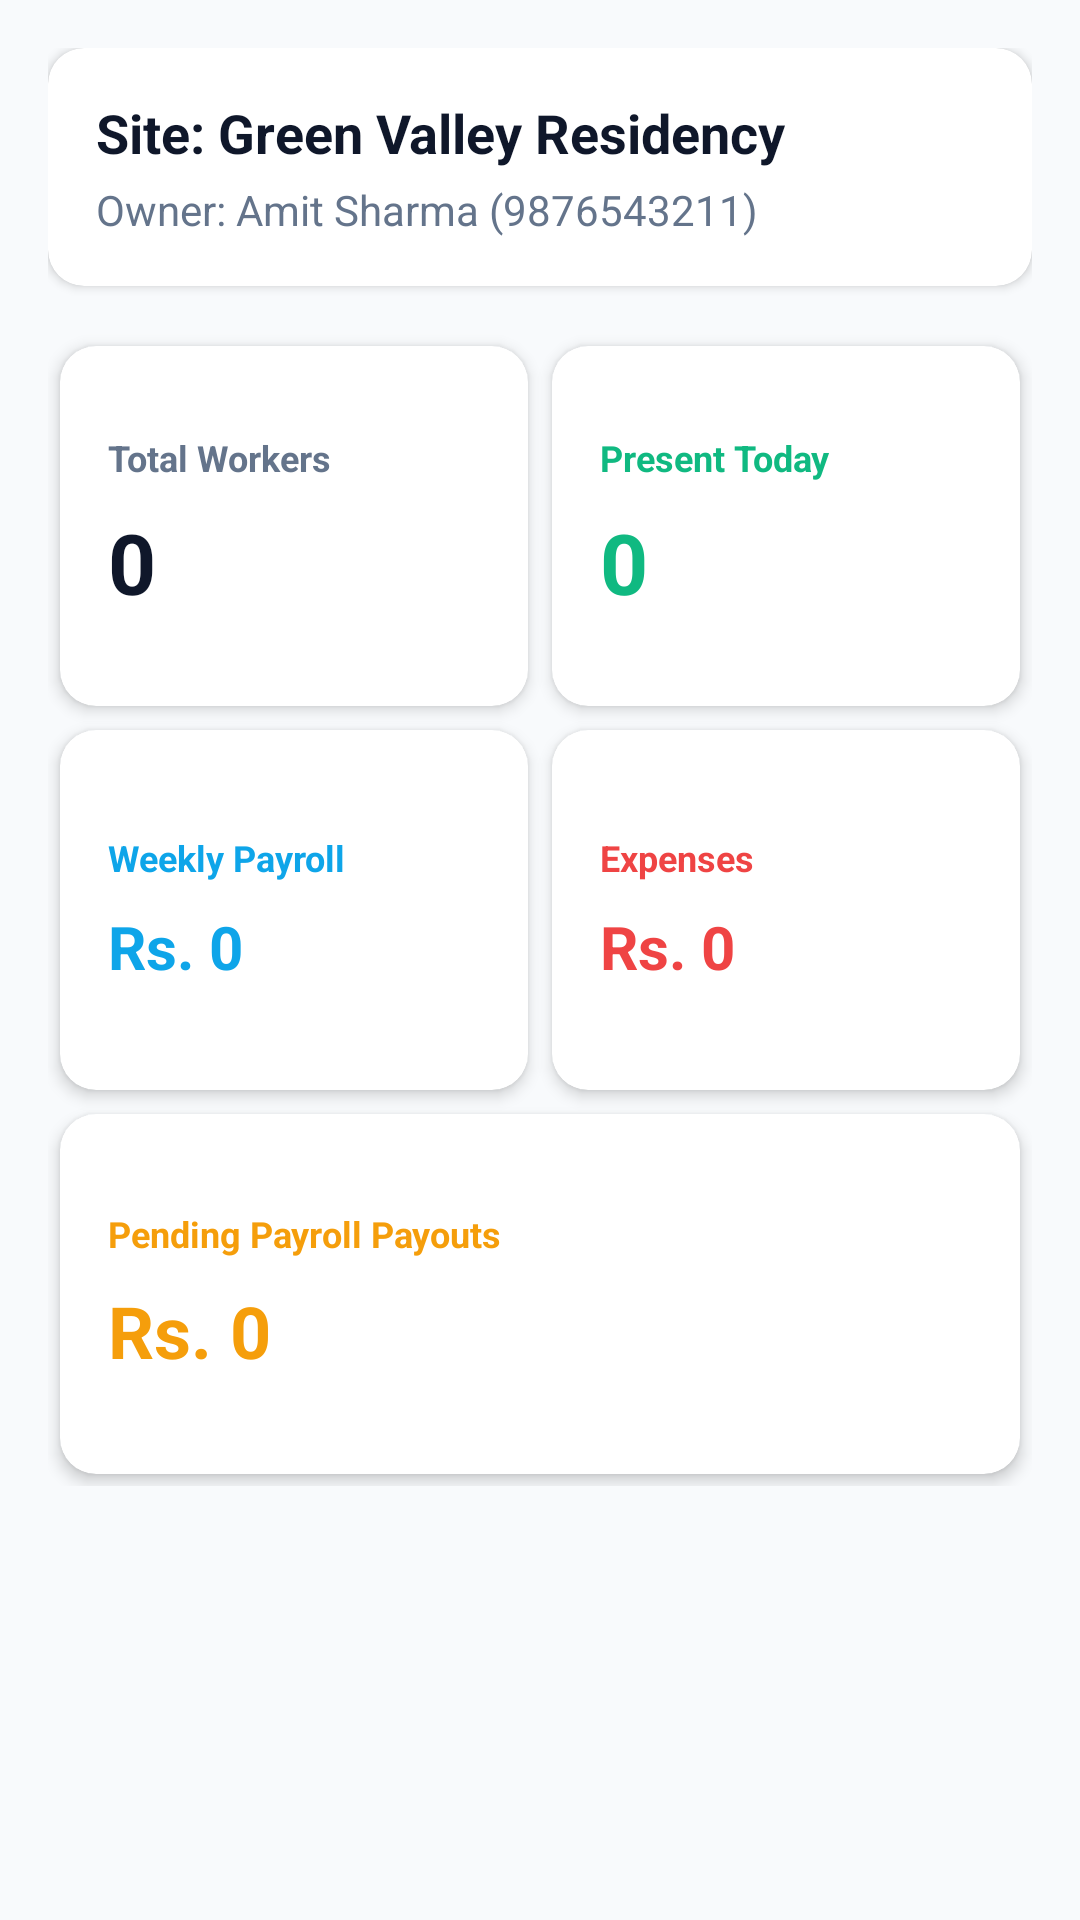

Write the Android layout XML for this screen, with the resource values it uses.
<!-- AndroidManifest.xml: application theme Theme.NirmanLedger -->
<!-- res/layout/fragment_dashboard.xml -->
<?xml version="1.0" encoding="utf-8"?>
<ScrollView xmlns:android="http://schemas.android.com/apk/res/android"
    xmlns:app="http://schemas.android.com/apk/res-auto"
    android:layout_width="match_parent"
    android:layout_height="match_parent"
    android:background="@color/background"
    android:fillViewport="true">

    <LinearLayout
        android:layout_width="match_parent"
        android:layout_height="wrap_content"
        android:orientation="vertical"
        android:padding="16dp">

        
        <androidx.cardview.widget.CardView
            android:layout_width="match_parent"
            android:layout_height="wrap_content"
            android:layout_marginBottom="16dp"
            app:cardCornerRadius="12dp"
            app:cardElevation="2dp"
            app:cardBackgroundColor="@color/surface">

            <LinearLayout
                android:layout_width="match_parent"
                android:layout_height="wrap_content"
                android:orientation="vertical"
                android:padding="16dp">

                <TextView
                    android:id="@+id/tv_dashboard_site_name"
                    android:layout_width="wrap_content"
                    android:layout_height="wrap_content"
                    android:text="Site: Green Valley Residency"
                    android:textColor="@color/text_primary"
                    android:textSize="18sp"
                    android:textStyle="bold" />

                <TextView
                    android:id="@+id/tv_dashboard_owner_info"
                    android:layout_width="wrap_content"
                    android:layout_height="wrap_content"
                    android:layout_marginTop="4dp"
                    android:text="Owner: Amit Sharma (9876543211)"
                    android:textColor="@color/text_secondary"
                    android:textSize="14sp" />
            </LinearLayout>
        </androidx.cardview.widget.CardView>

        
        <GridLayout
            android:layout_width="match_parent"
            android:layout_height="wrap_content"
            android:columnCount="2"
            android:rowCount="3"
            android:alignmentMode="alignMargins"
            android:columnOrderPreserved="false"
            android:useDefaultMargins="true">

            
            <androidx.cardview.widget.CardView
                android:layout_width="0dp"
                android:layout_height="120dp"
                android:layout_columnWeight="1"
                app:cardCornerRadius="12dp"
                app:cardElevation="3dp"
                app:cardBackgroundColor="@color/surface">

                <LinearLayout
                    android:layout_width="match_parent"
                    android:layout_height="match_parent"
                    android:gravity="center_vertical"
                    android:orientation="vertical"
                    android:padding="16dp">

                    <TextView
                        android:layout_width="wrap_content"
                        android:layout_height="wrap_content"
                        android:text="Total Workers"
                        android:textColor="@color/text_secondary"
                        android:textSize="12sp"
                        android:textStyle="bold" />

                    <TextView
                        android:id="@+id/tv_kpi_total_workers"
                        android:layout_width="wrap_content"
                        android:layout_height="wrap_content"
                        android:layout_marginTop="8dp"
                        android:text="0"
                        android:textColor="@color/text_primary"
                        android:textSize="28sp"
                        android:textStyle="bold" />
                </LinearLayout>
            </androidx.cardview.widget.CardView>

            
            <androidx.cardview.widget.CardView
                android:layout_width="0dp"
                android:layout_height="120dp"
                android:layout_columnWeight="1"
                app:cardCornerRadius="12dp"
                app:cardElevation="3dp"
                app:cardBackgroundColor="@color/surface">

                <LinearLayout
                    android:layout_width="match_parent"
                    android:layout_height="match_parent"
                    android:gravity="center_vertical"
                    android:orientation="vertical"
                    android:padding="16dp">

                    <TextView
                        android:layout_width="wrap_content"
                        android:layout_height="wrap_content"
                        android:text="Present Today"
                        android:textColor="@color/success"
                        android:textSize="12sp"
                        android:textStyle="bold" />

                    <TextView
                        android:id="@+id/tv_kpi_present_today"
                        android:layout_width="wrap_content"
                        android:layout_height="wrap_content"
                        android:layout_marginTop="8dp"
                        android:text="0"
                        android:textColor="@color/success"
                        android:textSize="28sp"
                        android:textStyle="bold" />
                </LinearLayout>
            </androidx.cardview.widget.CardView>

            
            <androidx.cardview.widget.CardView
                android:layout_width="0dp"
                android:layout_height="120dp"
                android:layout_columnWeight="1"
                app:cardCornerRadius="12dp"
                app:cardElevation="3dp"
                app:cardBackgroundColor="@color/surface">

                <LinearLayout
                    android:layout_width="match_parent"
                    android:layout_height="match_parent"
                    android:gravity="center_vertical"
                    android:orientation="vertical"
                    android:padding="16dp">

                    <TextView
                        android:layout_width="wrap_content"
                        android:layout_height="wrap_content"
                        android:text="Weekly Payroll"
                        android:textColor="@color/accent"
                        android:textSize="12sp"
                        android:textStyle="bold" />

                    <TextView
                        android:id="@+id/tv_kpi_weekly_payroll"
                        android:layout_width="wrap_content"
                        android:layout_height="wrap_content"
                        android:layout_marginTop="8dp"
                        android:text="Rs. 0"
                        android:textColor="@color/accent"
                        android:textSize="20sp"
                        android:textStyle="bold" />
                </LinearLayout>
            </androidx.cardview.widget.CardView>

            
            <androidx.cardview.widget.CardView
                android:layout_width="0dp"
                android:layout_height="120dp"
                android:layout_columnWeight="1"
                app:cardCornerRadius="12dp"
                app:cardElevation="3dp"
                app:cardBackgroundColor="@color/surface">

                <LinearLayout
                    android:layout_width="match_parent"
                    android:layout_height="match_parent"
                    android:gravity="center_vertical"
                    android:orientation="vertical"
                    android:padding="16dp">

                    <TextView
                        android:layout_width="wrap_content"
                        android:layout_height="wrap_content"
                        android:text="Expenses"
                        android:textColor="@color/error"
                        android:textSize="12sp"
                        android:textStyle="bold" />

                    <TextView
                        android:id="@+id/tv_kpi_expenses"
                        android:layout_width="wrap_content"
                        android:layout_height="wrap_content"
                        android:layout_marginTop="8dp"
                        android:text="Rs. 0"
                        android:textColor="@color/error"
                        android:textSize="20sp"
                        android:textStyle="bold" />
                </LinearLayout>
            </androidx.cardview.widget.CardView>

            
            <androidx.cardview.widget.CardView
                android:layout_width="0dp"
                android:layout_height="120dp"
                android:layout_columnWeight="1"
                android:layout_columnSpan="2"
                app:cardCornerRadius="12dp"
                app:cardElevation="3dp"
                app:cardBackgroundColor="@color/surface">

                <LinearLayout
                    android:layout_width="match_parent"
                    android:layout_height="match_parent"
                    android:gravity="center_vertical"
                    android:orientation="vertical"
                    android:padding="16dp">

                    <TextView
                        android:layout_width="wrap_content"
                        android:layout_height="wrap_content"
                        android:text="Pending Payroll Payouts"
                        android:textColor="@color/warning"
                        android:textSize="12sp"
                        android:textStyle="bold" />

                    <TextView
                        android:id="@+id/tv_kpi_pending_amount"
                        android:layout_width="wrap_content"
                        android:layout_height="wrap_content"
                        android:layout_marginTop="8dp"
                        android:text="Rs. 0"
                        android:textColor="@color/warning"
                        android:textSize="24sp"
                        android:textStyle="bold" />
                </LinearLayout>
            </androidx.cardview.widget.CardView>

        </GridLayout>

    </LinearLayout>
</ScrollView>
<!-- resources referenced by this layout -->
<resources>
  <color name="accent">#0EA5E9</color>
  <color name="background">#F8FAFC</color>
  <color name="error">#EF4444</color>
  <color name="success">#10B981</color>
  <color name="surface">#FFFFFF</color>
  <color name="text_primary">#0F172A</color>
  <color name="text_secondary">#64748B</color>
  <color name="warning">#F59E0B</color>
  <style name="Theme.NirmanLedger" parent="Theme.MaterialComponents.DayNight.NoActionBar">
          
          <item name="colorPrimary">@color/primary</item>
          <item name="colorPrimaryDark">@color/primary_dark</item>
          <item name="colorSecondary">@color/secondary</item>
          <item name="colorAccent">@color/accent</item>
          
          
          <item name="android:statusBarColor">@color/primary</item>
          <item name="android:windowBackground">@color/background</item>
          
          
          <item name="bottomNavigationStyle">@style/CustomBottomNavigation</item>
      </style>
  <color name="primary">#1E293B</color>
  <color name="primary_dark">#0F172A</color>
  <color name="secondary">#38BDF8</color>
  <style name="CustomBottomNavigation" parent="Widget.MaterialComponents.BottomNavigationView">
          <item name="backgroundTint">@color/primary</item>
          <item name="itemIconTint">@color/selector_nav_items</item>
          <item name="itemTextColor">@color/selector_nav_items</item>
          <item name="itemRippleColor">@color/accent</item>
      </style>
</resources>
